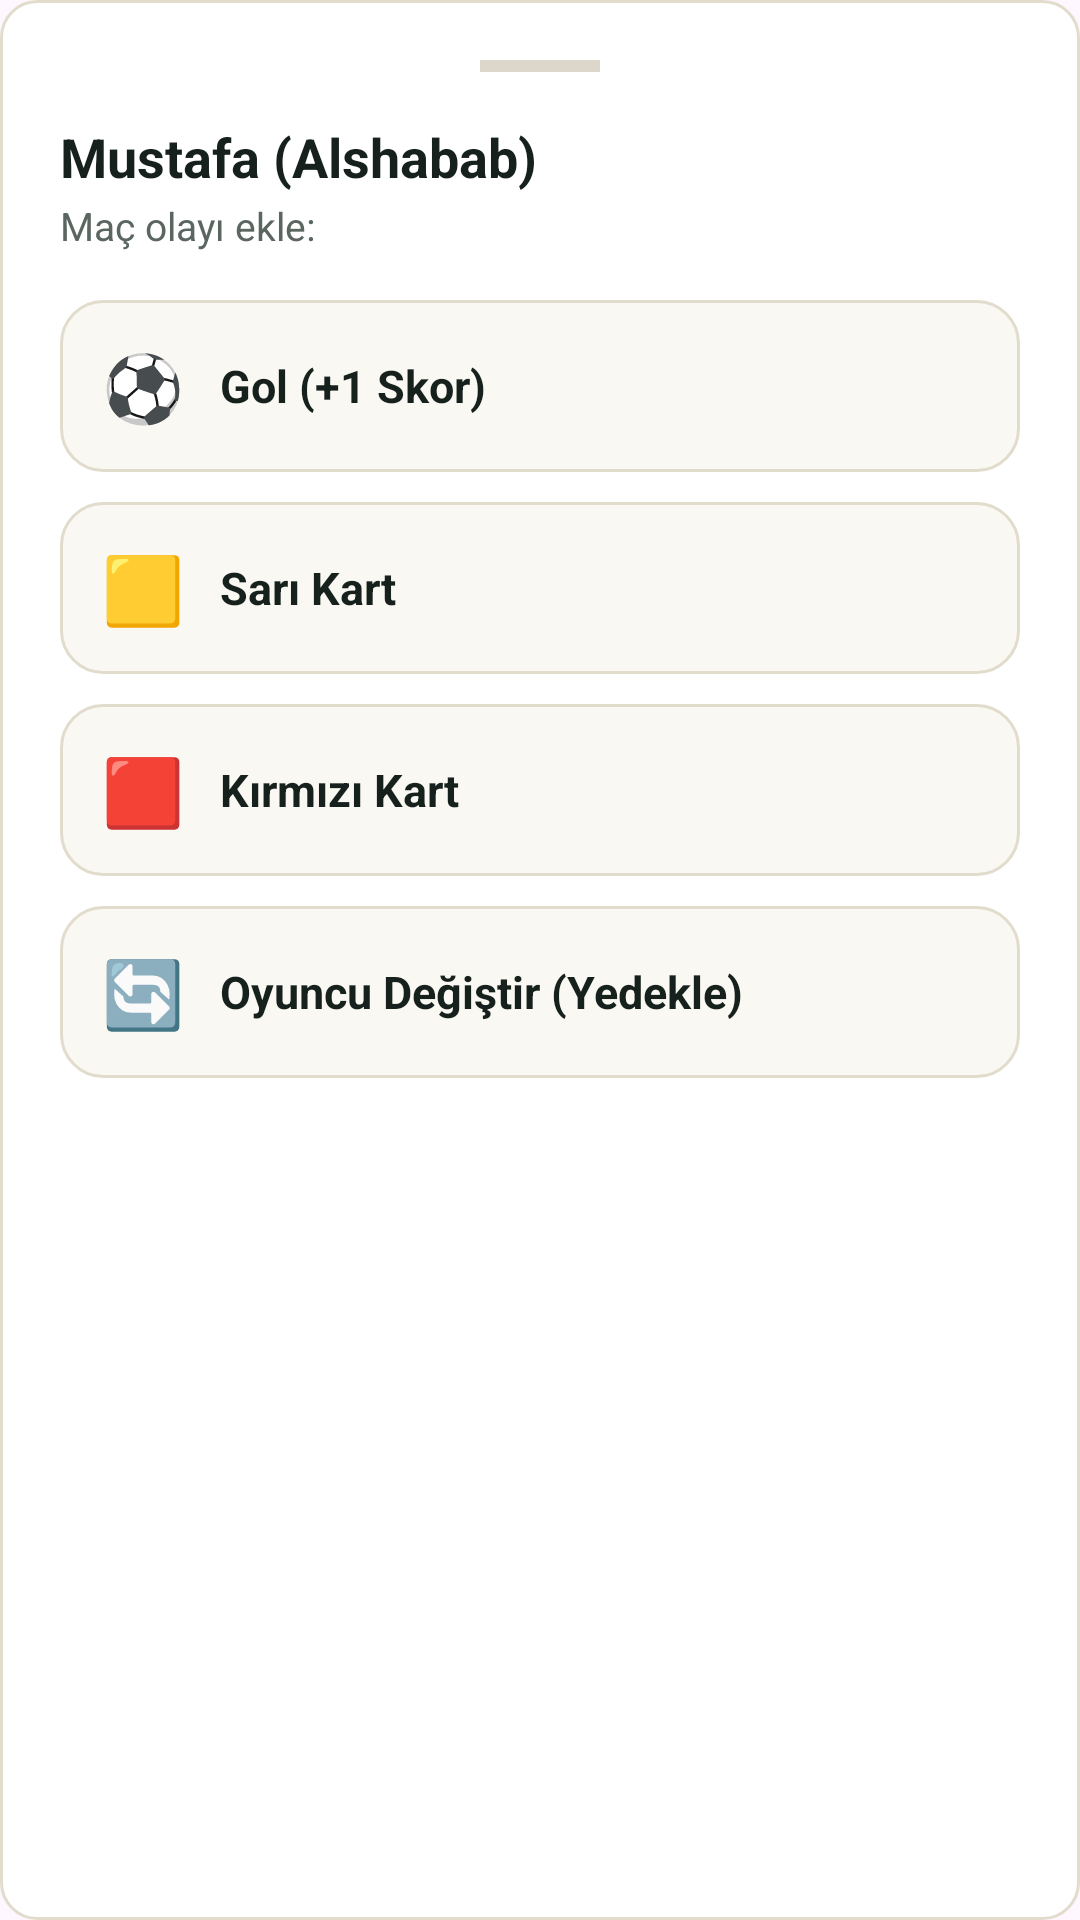

Produce the Android XML layout that renders to this screen, including the resource entries it uses.
<!-- AndroidManifest.xml: application theme Theme.SahaMatik_Lig -->
<!-- res/layout/bottom_sheet_oyuncu_olay.xml -->
<?xml version="1.0" encoding="utf-8"?>
<LinearLayout xmlns:android="http://schemas.android.com/apk/res/android"
    android:layout_width="match_parent"
    android:layout_height="wrap_content"
    android:background="@drawable/bg_oyuncu_kart"
    android:orientation="vertical"
    android:padding="20dp">

    
    <View
        android:layout_width="40dp"
        android:layout_height="4dp"
        android:layout_gravity="center_horizontal"
        android:layout_marginBottom="16dp"
        android:background="#DCD7CA" />

    
    <TextView
        android:id="@+id/tvOlayOyuncuAdi"
        android:layout_width="wrap_content"
        android:layout_height="wrap_content"
        android:text="Mustafa (Alshabab)"
        android:textColor="#16201C"
        android:textSize="18sp"
        android:textStyle="bold" />

    <TextView
        android:layout_width="wrap_content"
        android:layout_height="wrap_content"
        android:layout_marginTop="2dp"
        android:layout_marginBottom="16dp"
        android:text="Maç olayı ekle:"
        android:textColor="#5B6660"
        android:textSize="13sp" />

    
    <LinearLayout
        android:id="@+id/btnGolEkle"
        android:layout_width="match_parent"
        android:layout_height="wrap_content"
        android:layout_marginBottom="10dp"
        android:background="@drawable/bg_format_secim_kart"
        android:clickable="true"
        android:focusable="true"
        android:gravity="center_vertical"
        android:orientation="horizontal"
        android:padding="14dp">

        <TextView
            android:layout_width="wrap_content"
            android:layout_height="wrap_content"
            android:text="⚽"
            android:textSize="22sp" />

        <TextView
            android:layout_width="wrap_content"
            android:layout_height="wrap_content"
            android:layout_marginStart="12dp"
            android:text="Gol (+1 Skor)"
            android:textColor="#16201C"
            android:textSize="15sp"
            android:textStyle="bold" />
    </LinearLayout>

    
    <LinearLayout
        android:id="@+id/btnSariKart"
        android:layout_width="match_parent"
        android:layout_height="wrap_content"
        android:layout_marginBottom="10dp"
        android:background="@drawable/bg_format_secim_kart"
        android:clickable="true"
        android:focusable="true"
        android:gravity="center_vertical"
        android:orientation="horizontal"
        android:padding="14dp">

        <TextView
            android:layout_width="wrap_content"
            android:layout_height="wrap_content"
            android:text="🟨"
            android:textSize="22sp" />

        <TextView
            android:layout_width="wrap_content"
            android:layout_height="wrap_content"
            android:layout_marginStart="12dp"
            android:text="Sarı Kart"
            android:textColor="#16201C"
            android:textSize="15sp"
            android:textStyle="bold" />
    </LinearLayout>

    
    <LinearLayout
        android:id="@+id/btnKirmiziKart"
        android:layout_width="match_parent"
        android:layout_height="wrap_content"
        android:layout_marginBottom="10dp"
        android:background="@drawable/bg_format_secim_kart"
        android:clickable="true"
        android:focusable="true"
        android:gravity="center_vertical"
        android:orientation="horizontal"
        android:padding="14dp">

        <TextView
            android:layout_width="wrap_content"
            android:layout_height="wrap_content"
            android:text="🟥"
            android:textSize="22sp" />

        <TextView
            android:layout_width="wrap_content"
            android:layout_height="wrap_content"
            android:layout_marginStart="12dp"
            android:text="Kırmızı Kart"
            android:textColor="#16201C"
            android:textSize="15sp"
            android:textStyle="bold" />
    </LinearLayout>

    
    <LinearLayout
        android:id="@+id/btnOyuncuDegistir"
        android:layout_width="match_parent"
        android:layout_height="wrap_content"
        android:background="@drawable/bg_format_secim_kart"
        android:clickable="true"
        android:focusable="true"
        android:gravity="center_vertical"
        android:orientation="horizontal"
        android:padding="14dp">

        <TextView
            android:layout_width="wrap_content"
            android:layout_height="wrap_content"
            android:text="🔄"
            android:textSize="22sp" />

        <TextView
            android:layout_width="wrap_content"
            android:layout_height="wrap_content"
            android:layout_marginStart="12dp"
            android:text="Oyuncu Değiştir (Yedekle)"
            android:textColor="#16201C"
            android:textSize="15sp"
            android:textStyle="bold" />
    </LinearLayout>

</LinearLayout>
<!-- resources referenced by this layout -->
<resources>
  <!-- drawable bg_format_secim_kart (drawable) -->
  <?xml version="1.0" encoding="utf-8"?>
  <shape xmlns:android="http://schemas.android.com/apk/res/android">
      <solid android:color="#FAF8F2" />
      <stroke android:width="1dp" android:color="#E1DCCC" />
      <corners android:radius="14dp" />
  </shape>
  <!-- drawable bg_oyuncu_kart (drawable) -->
  <?xml version="1.0" encoding="utf-8"?>
  <shape xmlns:android="http://schemas.android.com/apk/res/android">
      <solid android:color="#FFFFFF" />
      <stroke android:width="1dp" android:color="#E1DCCC" />
      <corners android:radius="12dp" />
  </shape>
  <style name="Theme.SahaMatik_Lig" parent="Theme.Material3.DayNight.NoActionBar" />
</resources>
